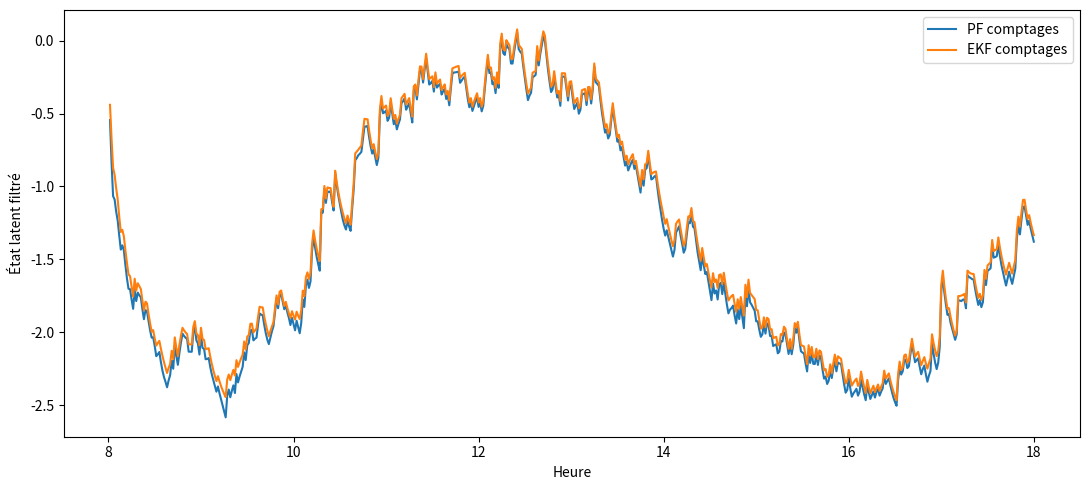

Source code (Python):
"""Filtres pour lambda(t)=lambda0(t)*exp(X_t), X_t OU.

Contient :
- filtre particulaire sur comptages ;
- filtre particulaire sur temps exacts ;
- EKF sur comptages ;
- exemples d'appel dans le bloc principal.
"""
from __future__ import annotations
from typing import Callable
import numpy as np
import matplotlib.pyplot as plt
from numpy.typing import ArrayLike, NDArray
from scipy.special import gammaln, logsumexp

FloatArray = NDArray[np.float64]
IntArray = NDArray[np.int64]
SECONDS_PER_HOUR = 3600.0
SECONDS_PER_MINUTE = 60.0


def ou_exact_step(x_previous: FloatArray, dt: float, kappa: float,
                  long_run_mean: float, sigma: float,
                  rng: np.random.Generator) -> FloatArray:
    """Transition exacte d'un OU sur un pas dt."""
    if dt < 0 or kappa <= 0 or sigma < 0:
        raise ValueError("Paramètres OU invalides.")
    phi = np.exp(-kappa * dt)
    mean = long_run_mean + phi * (x_previous - long_run_mean)
    var = sigma**2 * (1.0 - np.exp(-2.0 * kappa * dt)) / (2.0 * kappa)
    return mean + np.sqrt(max(var, 0.0)) * rng.normal(size=x_previous.shape)


def normalize_log_weights(log_weights: FloatArray) -> tuple[FloatArray, float]:
    """Normalise des poids calculés en logarithmes."""
    c = float(logsumexp(log_weights))
    return np.exp(log_weights - c), c


def effective_sample_size(weights: FloatArray) -> float:
    """ESS = 1 / sum(w_i^2)."""
    return float(1.0 / np.sum(weights**2))


def systematic_resampling_indices(weights: FloatArray,
                                  rng: np.random.Generator) -> IntArray:
    """Indices d'un rééchantillonnage systématique."""
    m = len(weights)
    positions = rng.uniform(0.0, 1.0 / m) + np.arange(m) / m
    cumulative = np.cumsum(weights)
    cumulative[-1] = 1.0
    return np.searchsorted(cumulative, positions, side="right").astype(np.int64)


def weighted_mean_variance(particles: FloatArray,
                           weights: FloatArray) -> tuple[float, float]:
    mean = float(np.sum(weights * particles))
    var = float(np.sum(weights * (particles - mean) ** 2))
    return mean, var


def lambda0_double_peak(t: ArrayLike, base: float = 0.02,
                        amplitude_9h: float = 0.25,
                        amplitude_16h: float = 0.30,
                        sigma_9h: float = 45.0 * SECONDS_PER_MINUTE,
                        sigma_16h: float = 60.0 * SECONDS_PER_MINUTE) -> FloatArray:
    """Baseline à deux cloches gaussiennes centrées à 9 h et 16 h."""
    t = np.asarray(t, dtype=float)
    m1, m2 = 9.0 * SECONDS_PER_HOUR, 16.0 * SECONDS_PER_HOUR
    return (base
            + amplitude_9h * np.exp(-0.5 * ((t - m1) / sigma_9h) ** 2)
            + amplitude_16h * np.exp(-0.5 * ((t - m2) / sigma_16h) ** 2))


def integrate_baseline(lambda0: Callable[[ArrayLike], ArrayLike],
                       left: float, right: float, n_grid: int = 30) -> float:
    """Intègre lambda0 sur [left,right] par trapèzes."""
    grid = np.linspace(left, right, n_grid)
    vals = np.asarray(lambda0(grid), dtype=float)
    if np.any(vals < 0):
        raise ValueError("lambda0 doit être positive.")
    return float(np.trapezoid(vals, grid))


def compute_baseline_integrals(lambda0: Callable[[ArrayLike], ArrayLike],
                               bin_edges: ArrayLike,
                               n_grid: int = 30) -> FloatArray:
    edges = np.asarray(bin_edges, dtype=float)
    return np.array([
        integrate_baseline(lambda0, edges[k], edges[k + 1], n_grid)
        for k in range(len(edges) - 1)
    ])


def build_counts_from_events(event_times: ArrayLike,
                             observation_start: float,
                             observation_end: float,
                             bin_width: float) -> tuple[IntArray, FloatArray]:
    """Agrège les événements en comptages réguliers."""
    edges = np.arange(observation_start, observation_end + bin_width, bin_width)
    if edges[-1] != observation_end:
        edges[-1] = observation_end
    counts, _ = np.histogram(np.asarray(event_times, dtype=float), bins=edges)
    return counts.astype(np.int64), edges


def bootstrap_particle_filter_counts(
    counts: ArrayLike,
    bin_edges: ArrayLike,
    lambda0: Callable[[ArrayLike], ArrayLike],
    *, n_particles: int = 2000, kappa: float,
    long_run_mean: float, sigma: float,
    prior_mean: float, prior_std: float,
    ess_threshold: float = 0.5,
    integration_grid_size: int = 30,
    seed: int | None = None,
) -> dict[str, FloatArray | float]:
    """Bootstrap PF pour Y_k|X_k ~ Poisson(A_k exp(X_k))."""
    counts = np.asarray(counts, dtype=int)
    edges = np.asarray(bin_edges, dtype=float)
    if len(edges) != len(counts) + 1:
        raise ValueError("len(bin_edges) doit valoir len(counts)+1.")

    rng = np.random.default_rng(seed)
    n = len(counts)
    A = compute_baseline_integrals(lambda0, edges, integration_grid_size)

    particles_hist = np.empty((n, n_particles))
    weights_hist = np.empty((n, n_particles))
    x_hat = np.empty(n)
    x_var = np.empty(n)
    lambda_hat = np.empty(n)
    predicted_count = np.empty(n)
    ess = np.empty(n)
    resampled = np.zeros(n, dtype=bool)

    particles = rng.normal(prior_mean, prior_std, n_particles)
    weights = np.full(n_particles, 1.0 / n_particles)
    loglik = 0.0

    for k in range(n):
        dt = edges[k + 1] - edges[k]
        particles = ou_exact_step(particles, dt, kappa, long_run_mean, sigma, rng)

        means = np.maximum(A[k] * np.exp(particles), np.finfo(float).tiny)
        predicted_count[k] = float(np.sum(weights * means))

        y = counts[k]
        log_obs = y * np.log(means) - means - gammaln(y + 1.0)
        weights, inc = normalize_log_weights(np.log(weights) + log_obs)
        loglik += inc

        x_hat[k], x_var[k] = weighted_mean_variance(particles, weights)
        lambda_hat[k] = float(lambda0(edges[k + 1])) * np.sum(weights * np.exp(particles))
        ess[k] = effective_sample_size(weights)
        particles_hist[k], weights_hist[k] = particles, weights

        if ess[k] < ess_threshold * n_particles:
            idx = systematic_resampling_indices(weights, rng)
            particles = particles[idx]
            weights = np.full(n_particles, 1.0 / n_particles)
            resampled[k] = True

    return {
        "times": edges[1:], "filtered_mean_x": x_hat,
        "filtered_var_x": x_var, "filtered_mean_lambda": lambda_hat,
        "predictive_count_mean": predicted_count, "ess": ess,
        "resampled": resampled, "particles": particles_hist,
        "weights": weights_hist, "log_likelihood": float(loglik),
    }


def bootstrap_particle_filter_event_times(
    event_times: ArrayLike,
    lambda0: Callable[[ArrayLike], ArrayLike],
    observation_start: float,
    observation_end: float,
    *, n_particles: int = 2000, kappa: float,
    long_run_mean: float, sigma: float,
    prior_mean: float, prior_std: float,
    max_substep: float = 5.0,
    ess_threshold: float = 0.5,
    seed: int | None = None,
) -> dict[str, FloatArray | float]:
    """Bootstrap PF utilisant les temps exacts des événements."""
    events = np.asarray(event_times, dtype=float)
    rng = np.random.default_rng(seed)
    m = len(events)

    particles_hist = np.empty((m, n_particles))
    weights_hist = np.empty((m, n_particles))
    x_hat = np.empty(m)
    x_var = np.empty(m)
    lambda_hat = np.empty(m)
    ess = np.empty(m)
    resampled = np.zeros(m, dtype=bool)

    particles = rng.normal(prior_mean, prior_std, n_particles)
    weights = np.full(n_particles, 1.0 / n_particles)
    previous_time = observation_start
    loglik = 0.0

    for j, event_time in enumerate(events):
        length = event_time - previous_time
        n_steps = max(1, int(np.ceil(length / max_substep)))
        grid = np.linspace(previous_time, event_time, n_steps + 1)
        compensator = np.zeros(n_particles)
        lambda_left = float(lambda0(grid[0])) * np.exp(particles)

        for s in range(n_steps):
            dt = grid[s + 1] - grid[s]
            next_particles = ou_exact_step(
                particles, dt, kappa, long_run_mean, sigma, rng
            )
            lambda_right = float(lambda0(grid[s + 1])) * np.exp(next_particles)
            compensator += 0.5 * (lambda_left + lambda_right) * dt
            particles, lambda_left = next_particles, lambda_right

        event_intensity = np.maximum(lambda_left, np.finfo(float).tiny)
        log_obs = np.log(event_intensity) - compensator
        weights, inc = normalize_log_weights(np.log(weights) + log_obs)
        loglik += inc

        x_hat[j], x_var[j] = weighted_mean_variance(particles, weights)
        lambda_hat[j] = float(np.sum(weights * event_intensity))
        ess[j] = effective_sample_size(weights)
        particles_hist[j], weights_hist[j] = particles, weights

        if ess[j] < ess_threshold * n_particles:
            idx = systematic_resampling_indices(weights, rng)
            particles = particles[idx]
            weights = np.full(n_particles, 1.0 / n_particles)
            resampled[j] = True

        previous_time = event_time

    # Survie après le dernier événement.
    if observation_end > previous_time:
        length = observation_end - previous_time
        n_steps = max(1, int(np.ceil(length / max_substep)))
        grid = np.linspace(previous_time, observation_end, n_steps + 1)
        comp = np.zeros(n_particles)
        lambda_left = float(lambda0(grid[0])) * np.exp(particles)
        for s in range(n_steps):
            dt = grid[s + 1] - grid[s]
            next_particles = ou_exact_step(
                particles, dt, kappa, long_run_mean, sigma, rng
            )
            lambda_right = float(lambda0(grid[s + 1])) * np.exp(next_particles)
            comp += 0.5 * (lambda_left + lambda_right) * dt
            particles, lambda_left = next_particles, lambda_right
        weights, inc = normalize_log_weights(np.log(weights) - comp)
        loglik += inc

    return {
        "times": events, "filtered_mean_x": x_hat,
        "filtered_var_x": x_var, "filtered_mean_lambda": lambda_hat,
        "ess": ess, "resampled": resampled,
        "particles": particles_hist, "weights": weights_hist,
        "final_particles": particles, "final_weights": weights,
        "log_likelihood": float(loglik),
    }


def extended_kalman_filter_counts(
    counts: ArrayLike,
    bin_edges: ArrayLike,
    lambda0: Callable[[ArrayLike], ArrayLike],
    *, kappa: float, long_run_mean: float, sigma: float,
    initial_mean: float, initial_variance: float,
    integration_grid_size: int = 30,
    minimum_variance: float = 1e-10,
) -> dict[str, FloatArray | float]:
    """EKF pour Y_k|X_k ~ Poisson(A_k exp(X_k))."""
    counts = np.asarray(counts, dtype=int)
    edges = np.asarray(bin_edges, dtype=float)
    A = compute_baseline_integrals(lambda0, edges, integration_grid_size)
    n = len(counts)

    pred_m, pred_v = np.empty(n), np.empty(n)
    filt_m, filt_v = np.empty(n), np.empty(n)
    pred_count = np.empty(n)
    innov, innov_v, gain = np.empty(n), np.empty(n), np.empty(n)
    lambda_hat = np.empty(n)

    m, P = float(initial_mean), float(initial_variance)
    approx_loglik = 0.0

    for k in range(n):
        dt = edges[k + 1] - edges[k]
        phi = np.exp(-kappa * dt)
        Q = sigma**2 * (1.0 - np.exp(-2.0 * kappa * dt)) / (2.0 * kappa)

        m_prior = long_run_mean + phi * (m - long_run_mean)
        P_prior = phi**2 * P + Q
        pred_m[k], pred_v[k] = m_prior, P_prior

        h = A[k] * np.exp(m_prior)
        H = h
        R = max(h, minimum_variance)
        S = max(H**2 * P_prior + R, minimum_variance)
        nu = counts[k] - h
        K = P_prior * H / S

        m = m_prior + K * nu
        P = (1.0 - K * H) ** 2 * P_prior + K**2 * R
        P = max(P, minimum_variance)

        filt_m[k], filt_v[k] = m, P
        pred_count[k], innov[k], innov_v[k], gain[k] = h, nu, S, K
        lambda_hat[k] = float(lambda0(edges[k + 1])) * np.exp(m + 0.5 * P)
        approx_loglik += -0.5 * (np.log(2.0 * np.pi) + np.log(S) + nu**2 / S)

    return {
        "times": edges[1:], "predicted_mean_x": pred_m,
        "predicted_var_x": pred_v, "filtered_mean_x": filt_m,
        "filtered_var_x": filt_v, "predicted_count_mean": pred_count,
        "innovation": innov, "innovation_variance": innov_v,
        "kalman_gain": gain, "filtered_mean_lambda": lambda_hat,
        "approximate_log_likelihood": float(approx_loglik),
    }


if __name__ == "__main__":
    # Remplacer ce jeu fictif par les temps obtenus par thinning.
    observation_start = 8.0 * SECONDS_PER_HOUR
    observation_end = 18.0 * SECONDS_PER_HOUR
    rng = np.random.default_rng(123)
    event_times = np.sort(rng.uniform(observation_start, observation_end, 500))

    kappa = 1.0 / (30.0 * SECONDS_PER_MINUTE)
    mu = 0.0
    sigma = 0.015
    prior_std = sigma / np.sqrt(2.0 * kappa)

    counts, bin_edges = build_counts_from_events(
        event_times, observation_start, observation_end, bin_width=60.0
    )

    pf_counts = bootstrap_particle_filter_counts(
        counts, bin_edges, lambda0_double_peak,
        n_particles=2000, kappa=kappa, long_run_mean=mu,
        sigma=sigma, prior_mean=mu, prior_std=prior_std,
        ess_threshold=0.5, seed=123,
    )

    pf_events = bootstrap_particle_filter_event_times(
        event_times, lambda0_double_peak,
        observation_start, observation_end,
        n_particles=2000, kappa=kappa, long_run_mean=mu,
        sigma=sigma, prior_mean=mu, prior_std=prior_std,
        max_substep=5.0, ess_threshold=0.5, seed=123,
    )

    ekf = extended_kalman_filter_counts(
        counts, bin_edges, lambda0_double_peak,
        kappa=kappa, long_run_mean=mu, sigma=sigma,
        initial_mean=mu, initial_variance=prior_std**2,
    )

    print("Log-vraisemblance PF comptages :", pf_counts["log_likelihood"])
    print("Log-vraisemblance PF temps exacts :", pf_events["log_likelihood"])
    print("Log-vraisemblance EKF approchée :", ekf["approximate_log_likelihood"])

    hours = pf_counts["times"] / SECONDS_PER_HOUR
    plt.figure(figsize=(11, 5))
    plt.plot(hours, pf_counts["filtered_mean_x"], label="PF comptages")
    plt.plot(hours, ekf["filtered_mean_x"], label="EKF comptages")
    plt.xlabel("Heure")
    plt.ylabel("État latent filtré")
    plt.legend()
    plt.tight_layout()
    plt.show()
